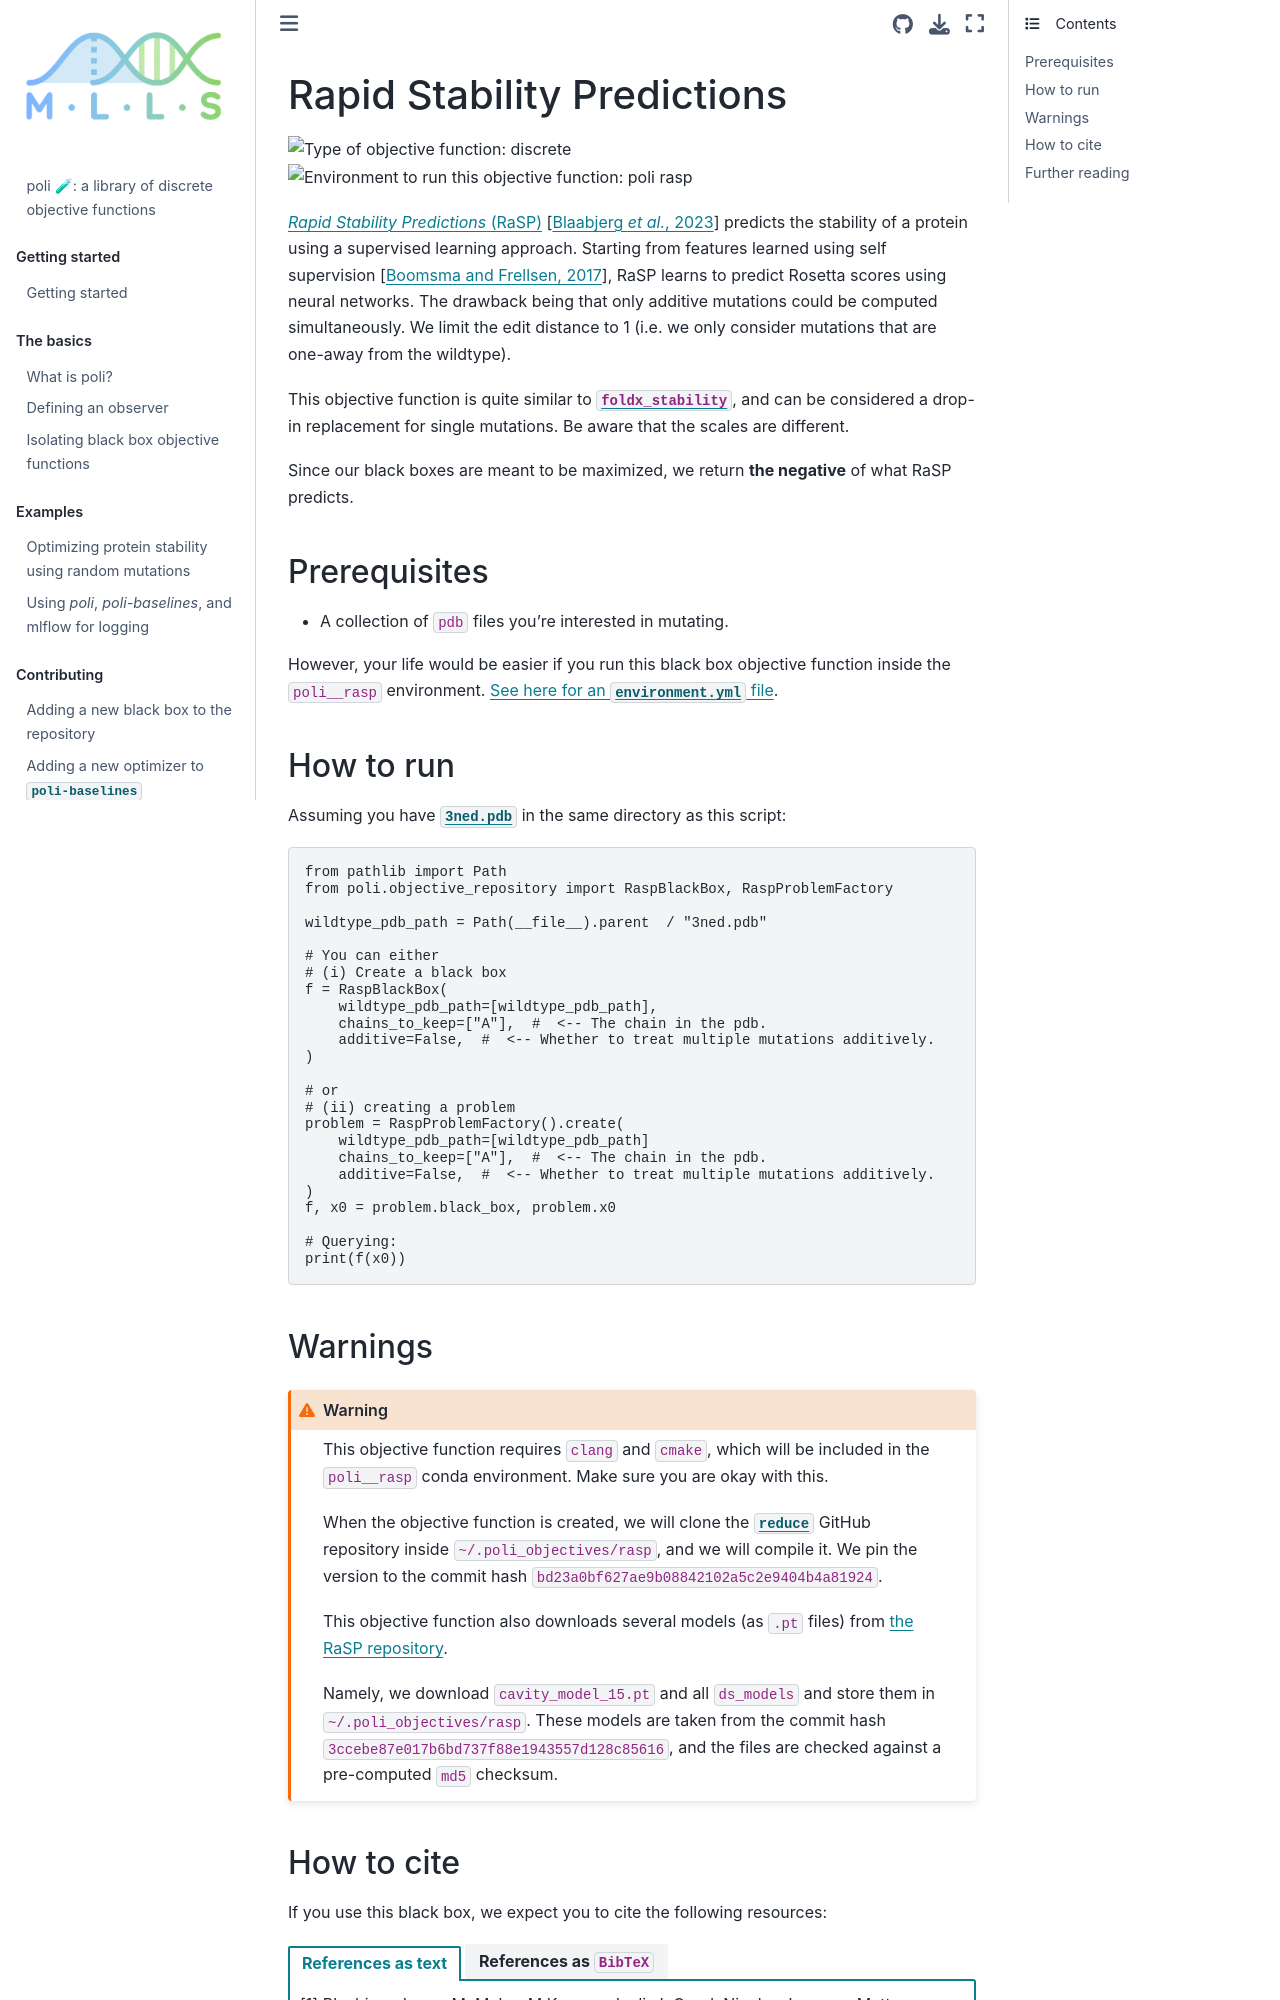

repository: MachineLearningLifeScience/poli-docs · page: using_poli/objective_repository/RaSP.html · generator: jekyll

# Rapid Stability Predictions

![Type of objective function: discrete](https://img.shields.io/badge/Type-discrete_inputs-blue)
![Environment to run this objective function: poli rasp](https://img.shields.io/badge/Environment-poli____rasp-teal)

[*Rapid Stability Predictions* (RaSP)](https://github.com/KULL-Centre/_2022_ML-ddG-Blaabjerg) {cite:p}`Blaabjerg:RaSP:2023` predicts the stability of a protein using a supervised learning approach. Starting from features learned using self supervision {cite:p}`Boomsma:spherical_conv:2017`, RaSP learns to predict Rosetta scores using neural networks. The drawback being that only additive mutations could be computed simultaneously. We limit the edit distance to 1 (i.e. we only consider mutations that are one-away from the wildtype).

This objective function is quite similar to [`foldx_stability`](./foldx_stability.md), and can be considered a drop-in replacement for single mutations. Be aware that the scales are different. 

Since our black boxes are meant to be maximized, we return **the negative** of what RaSP predicts.

## Prerequisites

- A collection of `pdb` files you're interested in mutating.

However, your life would be easier if you run this black box objective function inside the `poli__rasp` environment. [See here for an `environment.yml` file](https://github.com/MachineLearningLifeScience/poli/blob/71a307da47b1ebc64f00d1064bdea70e0fe8a57d/src/poli/objective_repository/rasp/environment.yml).

## How to run

Assuming you have [`3ned.pdb`](https://www.rcsb.org/structure/3ned) in the same directory as this script:

```python
from pathlib import Path
from poli.objective_repository import RaspBlackBox, RaspProblemFactory

wildtype_pdb_path = Path(__file__).parent  / "3ned.pdb"

# You can either
# (i) Create a black box
f = RaspBlackBox(
    wildtype_pdb_path=[wildtype_pdb_path],
    chains_to_keep=["A"],  #  <-- The chain in the pdb.
    additive=False,  #  <-- Whether to treat multiple mutations additively.
)

# or
# (ii) creating a problem
problem = RaspProblemFactory().create(
    wildtype_pdb_path=[wildtype_pdb_path]
    chains_to_keep=["A"],  #  <-- The chain in the pdb.
    additive=False,  #  <-- Whether to treat multiple mutations additively.
)
f, x0 = problem.black_box, problem.x0

# Querying:
print(f(x0))
```

## Warnings

:::{warning}

This objective function requires `clang` and `cmake`, which will be included in the `poli__rasp` conda environment. Make sure you are okay with this.

When the objective function is created, we will clone the [`reduce`](https://github.com/rlabduke/reduce) GitHub repository inside `~/.poli_objectives/rasp`, and we will compile it. We pin the version to the commit hash `bd23a0bf627ae9b08842102a5c2e9404b4a81924`.

This objective function also downloads several models (as `.pt` files) from [the RaSP repository](https://github.com/KULL-Centre/papers/tree/main/2022/ML-ddG-Blaabjerg-et-al/output).

Namely, we download `cavity_model_15.pt` and all `ds_models` and store them in `~/.poli_objectives/rasp`. These models are taken from the commit hash `3ccebe87e017b6bd737f88e1943557d128c85616`, and the files are checked against a pre-computed `md5` checksum.

:::
